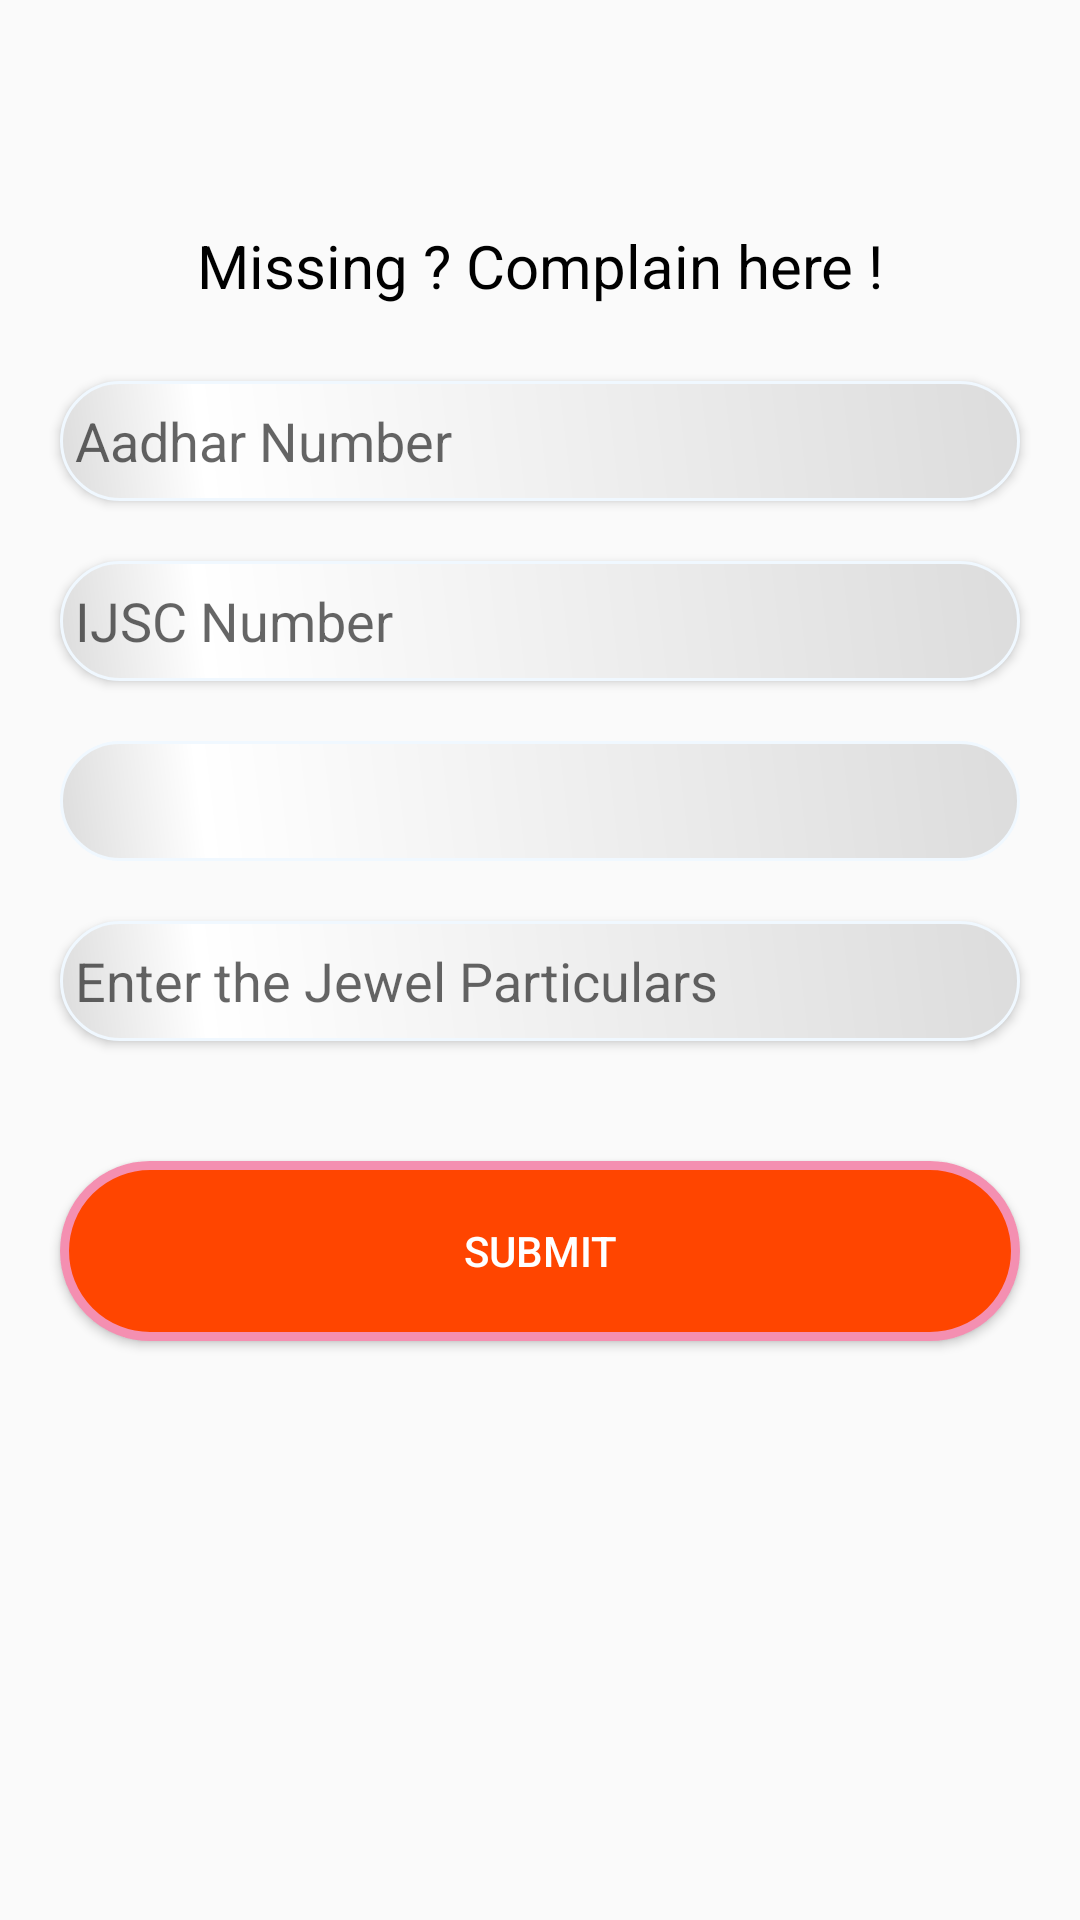

Layout XML and referenced resources for this Android screen:
<!-- AndroidManifest.xml: application theme AppTheme -->
<!-- res/layout/activity_complaint.xml -->
<?xml version="1.0" encoding="utf-8"?>
<RelativeLayout
    xmlns:android="http://schemas.android.com/apk/res/android"
    android:layout_width="match_parent"
    android:layout_height="match_parent">

    <LinearLayout
        android:layout_width="match_parent"
        android:layout_height="match_parent"
        android:orientation="vertical">

        <LinearLayout
            android:id="@+id/layout_title"
            android:layout_width="match_parent"
            android:layout_height="wrap_content"
            android:layout_marginTop="40dp"
            android:orientation="vertical">

            <TextView
                android:id="@+id/title"
                android:layout_width="match_parent"
                android:layout_height="wrap_content"
                android:layout_gravity="center"
                android:layout_marginBottom="10dp"
                android:layout_marginLeft="20dp"
                android:layout_marginRight="20dp"
                android:layout_marginTop="30dp"
                android:elevation="2dp"
                android:padding="5dp"
                android:text="Missing ? Complain here !"
                android:textAlignment="center"
                android:textColor="#000000"
                android:textSize="20sp" />

        </LinearLayout>

        <LinearLayout
            android:id="@+id/layout_aadhar"
            android:layout_width="match_parent"
            android:layout_height="wrap_content"
            android:orientation="vertical">

            <EditText
                android:id="@+id/adhar"
                android:layout_width="match_parent"
                android:layout_height="wrap_content"
                android:layout_gravity="center"
                android:layout_marginBottom="10dp"
                android:layout_marginLeft="20dp"
                android:layout_marginRight="20dp"
                android:layout_marginTop="10dp"
                android:background="@drawable/edittext_shape"
                android:elevation="2dp"
                android:hint="@string/aadhar"
                android:inputType="number"
                android:padding="5dp"
                android:textColor="#000000" />

        </LinearLayout>

        <LinearLayout
            android:id="@+id/layout_ijsc"
            android:layout_width="match_parent"
            android:layout_height="wrap_content"
            android:layout_below="@id/layout_aadhar"
            android:orientation="vertical">

            <EditText
                android:id="@+id/ijsc"
                android:layout_width="match_parent"
                android:layout_height="wrap_content"
                android:layout_gravity="center"
                android:layout_marginBottom="10dp"
                android:layout_marginLeft="20dp"
                android:layout_marginRight="20dp"
                android:layout_marginTop="10dp"
                android:background="@drawable/edittext_shape"
                android:elevation="2dp"
                android:hint="@string/ijsc"
                android:inputType="text"
                android:padding="5dp"
                android:textColor="#000000" />

        </LinearLayout>

        <LinearLayout
            android:id="@+id/layout_status"
            android:layout_width="match_parent"
            android:layout_height="wrap_content"
            android:layout_below="@id/layout_ijsc"
            android:orientation="vertical">

            <Spinner
                android:id="@+id/spinner"
                android:layout_width="match_parent"
                android:layout_height="wrap_content"
                android:layout_marginBottom="10dp"
                android:layout_marginLeft="20dp"
                android:layout_marginRight="20dp"
                android:layout_marginTop="10dp"
                android:background="@drawable/edittext_shape"
                android:gravity="center"
                android:prompt="@string/spinner_title"
                android:spinnerMode="dialog" />

        </LinearLayout>

        <LinearLayout
            android:id="@+id/layout_cmt"
            android:layout_width="match_parent"
            android:layout_height="wrap_content"
            android:layout_below="@id/layout_status"
            android:orientation="vertical">

            <EditText
                android:id="@+id/cmt"
                android:layout_width="match_parent"
                android:layout_height="wrap_content"
                android:layout_gravity="center"
                android:layout_marginBottom="10dp"
                android:layout_marginLeft="20dp"
                android:layout_marginRight="20dp"
                android:layout_marginTop="10dp"
                android:background="@drawable/edittext_shape"
                android:elevation="2dp"
                android:hint="@string/cmt"
                android:inputType="textMultiLine"
                android:padding="5dp" />

        </LinearLayout>

        <Button
            android:id="@+id/submit"
            android:layout_width="match_parent"
            android:layout_height="60dp"
            android:layout_below="@+id/layout_cmt"
            android:background="@drawable/btn_shape"
            android:layout_marginBottom="10dp"
            android:layout_marginLeft="20dp"
            android:layout_marginRight="20dp"
            android:layout_marginTop="30dp"
            android:elevation="4dp"
            android:text="@string/submit"
            android:textColor="#fff"
            android:theme="@style/MyButton" />
    </LinearLayout>

</RelativeLayout>
<!-- resources referenced by this layout -->
<resources>
  <!-- drawable btn_shape (drawable) -->
  <?xml version="1.0" encoding="utf-8"?>
  <shape xmlns:android="http://schemas.android.com/apk/res/android"
      android:shape="rectangle">
      <corners
          android:radius="30dp"
          />
      <gradient
          android:angle="45"
          android:centerX="35%"
          android:centerColor="#FF4500"
          android:startColor="#FF4500"
          android:endColor="#FF4500"
          android:type="linear"
          />
      <padding
          android:left="0dp"
          android:top="0dp"
          android:right="0dp"
          android:bottom="0dp"
          />
      <size
          android:width="270dp"
          android:height="60dp"
          />
      <stroke
          android:width="3dp"
          android:color="#F48FB1"
          />
  </shape>
  <!-- drawable edittext_shape (drawable) -->
  <?xml version="1.0" encoding="utf-8"?>
  <shape xmlns:android="http://schemas.android.com/apk/res/android"
  
      android:shape="rectangle">
      <corners
          android:radius="30dp"
          />
      <gradient
          android:angle="45"
          android:centerX="15%"
          android:centerColor="#FFFFFF"
          android:startColor="#DCDCDC"
          android:endColor="#DCDCDC"
          android:type="linear"
          />
      <padding
          android:left="5dp"
          android:top="0dp"
          android:right="5dp"
          android:bottom="0dp"
          />
      <size
          android:width="270dp"
          android:height="40dp"
          />
      <stroke
          android:width="1dp"
          android:color="#F0F8FF"
          />
  
  </shape>
  <string name="aadhar">Aadhar Number</string>
  <string name="cmt">Enter the Jewel Particulars</string>
  <string name="ijsc">IJSC Number</string>
  <string name="spinner_title">Select Category</string>
  <string name="submit">Submit</string>
  <style name="MyButton" parent="Theme.AppCompat.Light">
          <item name="colorControlHighlight">@color/white</item>
          <item name="colorButtonNormal">#FF4500</item>
      </style>
  <style name="AppTheme" parent="Theme.AppCompat.Light.DarkActionBar">
          
          <item name="colorPrimary">#191970</item>
          <item name="colorPrimaryDark">@color/colorPrimaryDark</item>
          <item name="colorAccent">@color/colorAccent</item>
      </style>
  <!-- not gathered from this repository: default colours our renderer supplied (Android Studio template values) -->
  <color name="white">#FFFFFFFF</color>
  <color name="colorPrimaryDark">#FF3700B3</color>
  <color name="colorAccent">#FF03DAC5</color>
</resources>
